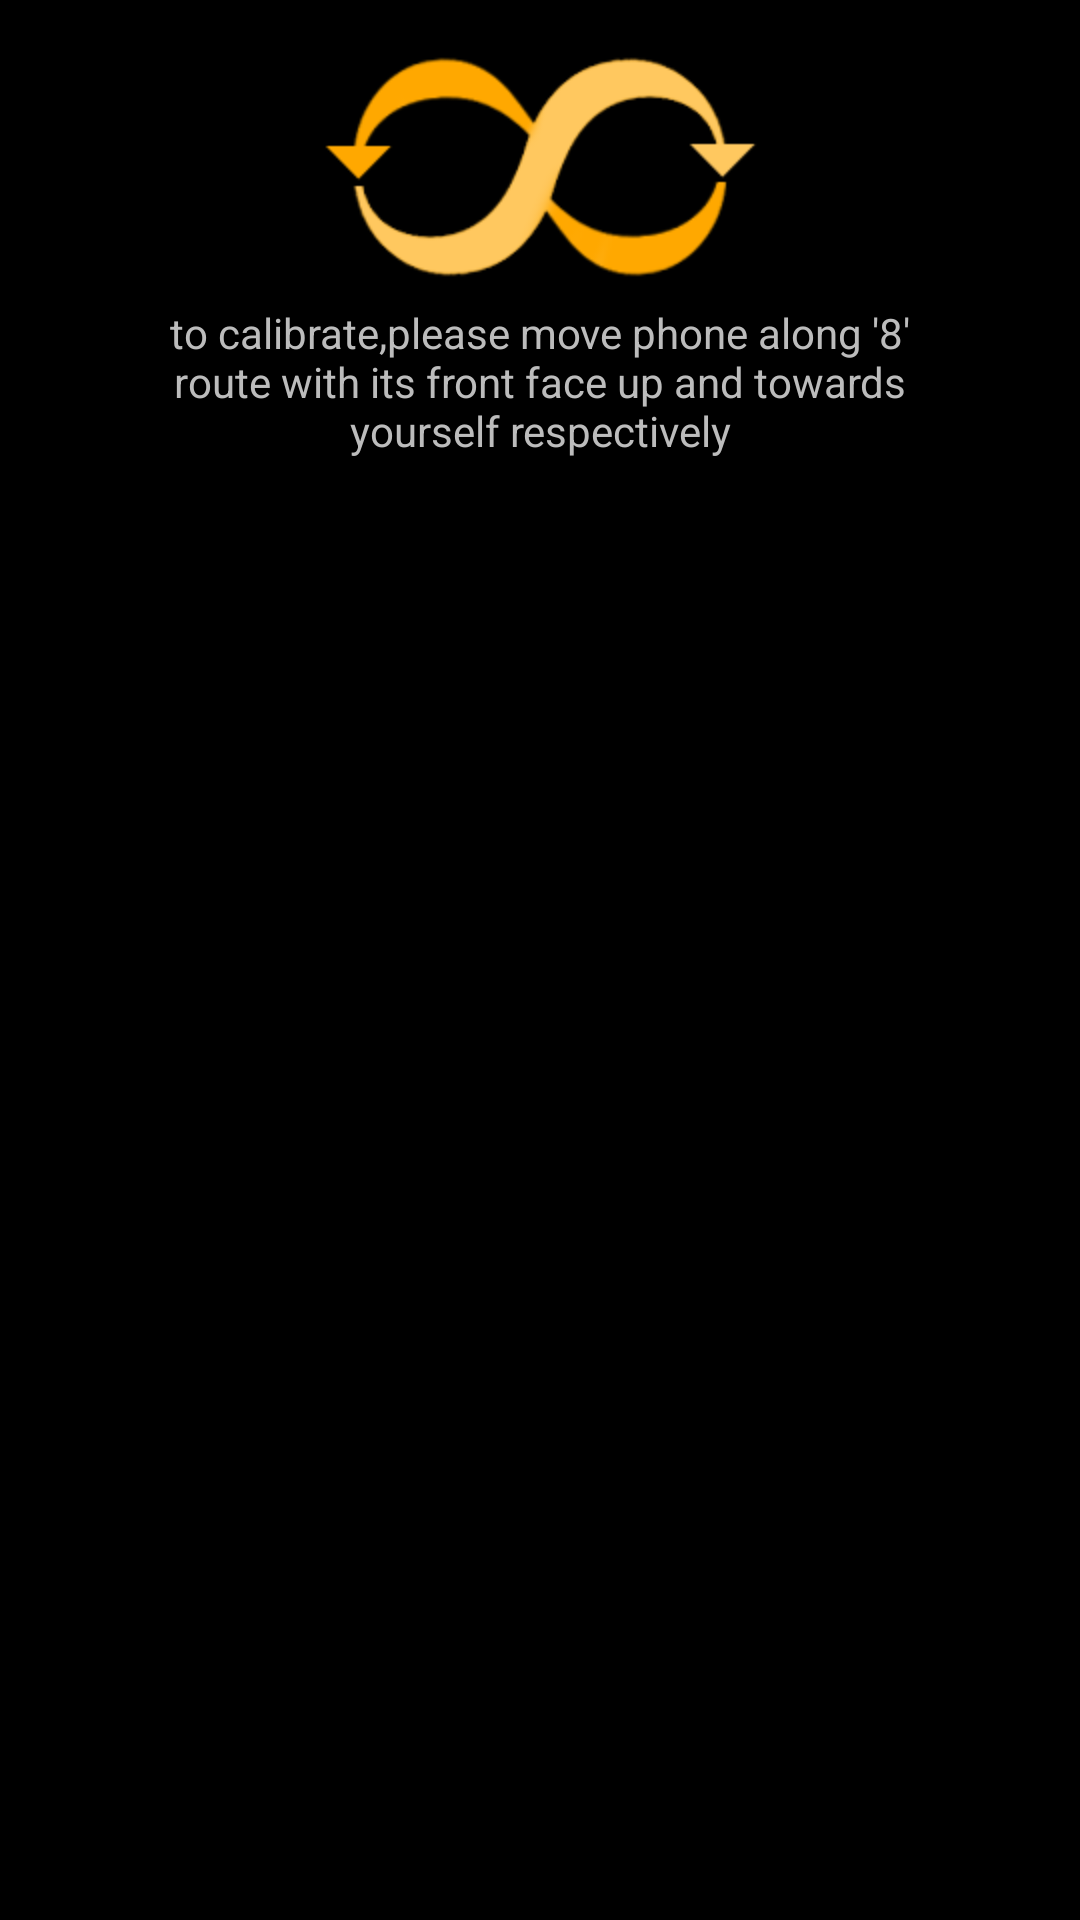

Write the Android layout XML for this screen, with the resource values it uses.
<!-- AndroidManifest.xml: application theme Theme.AppCompat.NoActionBar -->
<!-- res/layout/compass_alert.xml -->
<?xml version="1.0" encoding="utf-8"?>
<RelativeLayout xmlns:android="http://schemas.android.com/apk/res/android"
    android:layout_width="match_parent"
    android:layout_height="match_parent"
    android:background="@color/black"
    android:id="@+id/layout_calibration">
    <ImageView
        android:id="@+id/calibration"
        android:layout_width="wrap_content"
        android:layout_height="wrap_content"
        android:layout_centerHorizontal="true"
        android:layout_marginTop="10dp"
        android:background="@drawable/compass_calibration_light"/>

    <TextView
        android:layout_width="wrap_content"
        android:layout_height="wrap_content"
        android:layout_centerHorizontal="true"
        android:layout_marginLeft="50dp"
        android:layout_marginRight="50dp"
        android:layout_below="@+id/calibration"
        android:gravity="center"
        android:textColor="@color/gray"
        android:text="@string/compass_text_calibration_help"/>
</RelativeLayout>
<!-- resources referenced by this layout -->
<resources>
  <color name="black">#ff000000</color>
  <color name="gray">#bcbcbc</color>
  <!-- drawable compass_calibration_light: png bitmap (drawable-hdpi, 9073 bytes) -->
  <string name="compass_text_calibration_help">to calibrate,please move phone along \'8\' route with its front face up and towards yourself respectively</string>
</resources>
